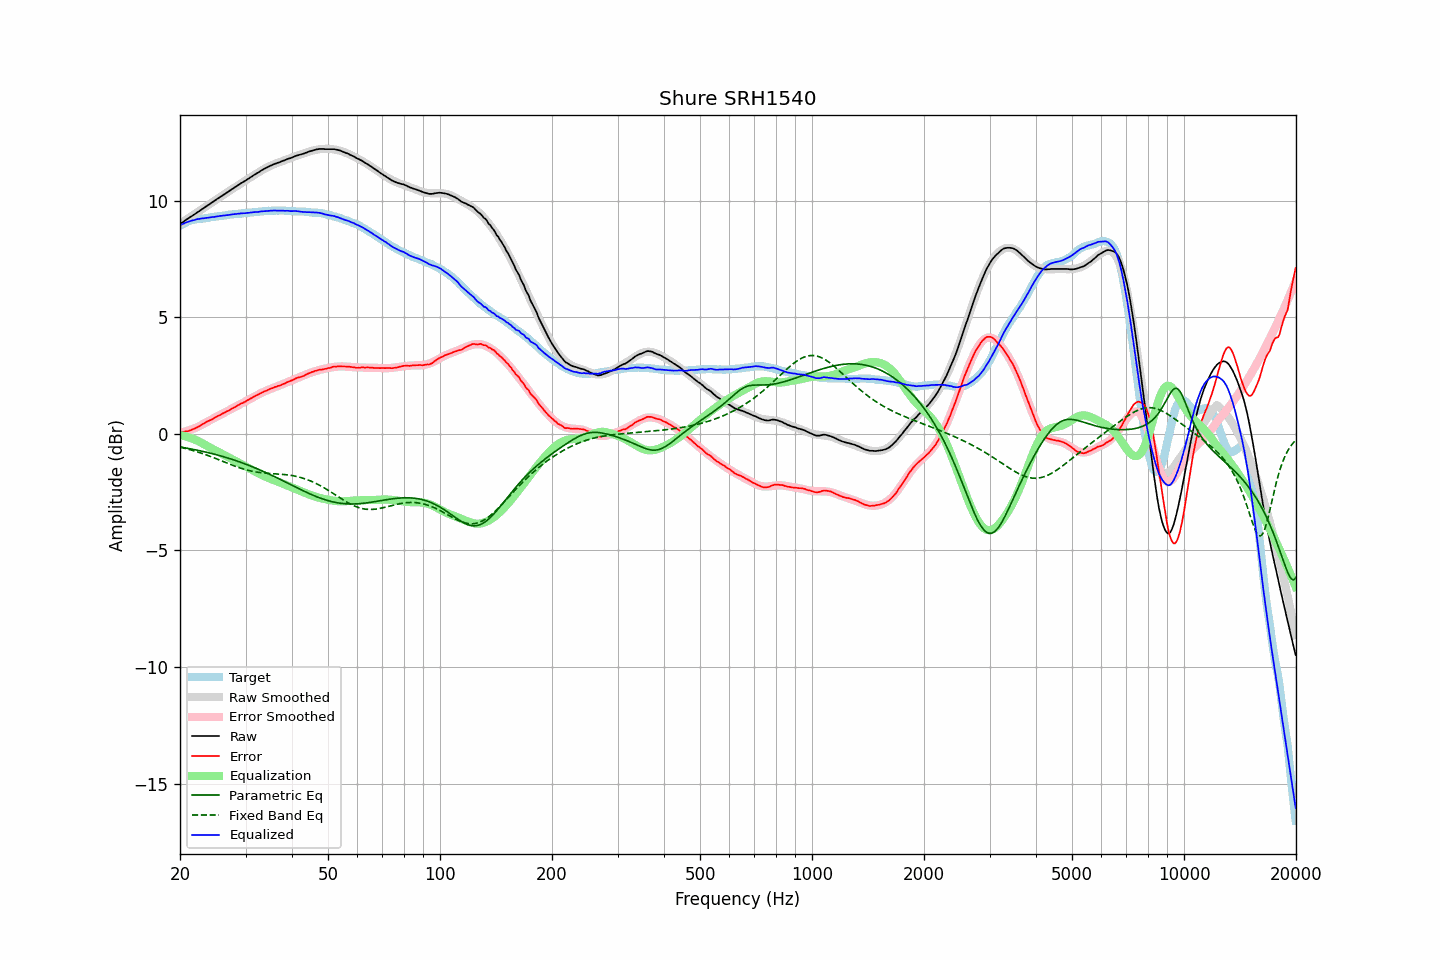

The data file committed next to this chart (first rows):
frequency, raw, error, smoothed, error_smoothed, equalization, parametric_eq, fixed_band_eq, equalized_raw, equalized_smoothed, target
20.00, 9.00, 0.07, 9.01, 0.05, -0.05, -0.56, -0.57, 8.95, 8.96, 8.93
20.20, 9.05, 0.08, 9.05, 0.07, -0.07, -0.57, -0.59, 8.99, 8.99, 8.97
20.40, 9.10, 0.08, 9.10, 0.08, -0.08, -0.58, -0.60, 9.01, 9.02, 9.01
20.61, 9.14, 0.10, 9.14, 0.10, -0.10, -0.60, -0.62, 9.04, 9.04, 9.04
20.81, 9.20, 0.11, 9.19, 0.12, -0.12, -0.61, -0.64, 9.08, 9.07, 9.08
21.02, 9.23, 0.12, 9.24, 0.14, -0.14, -0.62, -0.66, 9.09, 9.10, 9.12
21.23, 9.28, 0.15, 9.28, 0.16, -0.16, -0.63, -0.67, 9.12, 9.12, 9.14
21.44, 9.33, 0.17, 9.33, 0.19, -0.19, -0.65, -0.69, 9.14, 9.14, 9.16
21.66, 9.37, 0.20, 9.37, 0.21, -0.21, -0.66, -0.71, 9.16, 9.16, 9.18
21.87, 9.42, 0.23, 9.42, 0.24, -0.24, -0.68, -0.73, 9.18, 9.18, 9.19
22.09, 9.47, 0.26, 9.47, 0.27, -0.27, -0.69, -0.75, 9.20, 9.20, 9.21
22.31, 9.52, 0.30, 9.51, 0.30, -0.30, -0.70, -0.78, 9.22, 9.21, 9.22
22.54, 9.55, 0.33, 9.56, 0.33, -0.33, -0.72, -0.80, 9.22, 9.23, 9.23
22.76, 9.61, 0.37, 9.60, 0.37, -0.37, -0.73, -0.82, 9.24, 9.24, 9.23
22.99, 9.65, 0.42, 9.65, 0.41, -0.41, -0.75, -0.84, 9.25, 9.24, 9.23
23.22, 9.69, 0.45, 9.70, 0.45, -0.45, -0.76, -0.87, 9.25, 9.25, 9.24
23.45, 9.74, 0.49, 9.74, 0.48, -0.48, -0.78, -0.89, 9.26, 9.26, 9.25
23.69, 9.79, 0.53, 9.79, 0.52, -0.52, -0.80, -0.92, 9.27, 9.27, 9.26
23.92, 9.84, 0.56, 9.84, 0.56, -0.56, -0.81, -0.94, 9.28, 9.28, 9.27
24.16, 9.89, 0.59, 9.89, 0.60, -0.60, -0.83, -0.97, 9.29, 9.29, 9.29
24.40, 9.94, 0.63, 9.93, 0.63, -0.63, -0.85, -1.00, 9.30, 9.30, 9.31
24.65, 9.97, 0.67, 9.98, 0.67, -0.67, -0.87, -1.02, 9.30, 9.31, 9.31
24.89, 10.03, 0.71, 10.02, 0.71, -0.71, -0.88, -1.05, 9.32, 9.32, 9.32
25.14, 10.08, 0.75, 10.07, 0.74, -0.74, -0.90, -1.08, 9.33, 9.33, 9.33
25.39, 10.12, 0.78, 10.12, 0.78, -0.78, -0.92, -1.10, 9.34, 9.34, 9.34
25.65, 10.16, 0.81, 10.16, 0.81, -0.81, -0.94, -1.13, 9.35, 9.35, 9.35
25.91, 10.20, 0.85, 10.21, 0.85, -0.85, -0.96, -1.16, 9.35, 9.36, 9.35
26.16, 10.26, 0.89, 10.25, 0.89, -0.89, -0.98, -1.19, 9.37, 9.37, 9.36
26.43, 10.29, 0.92, 10.30, 0.92, -0.92, -1.00, -1.22, 9.37, 9.38, 9.37
26.69, 10.34, 0.97, 10.34, 0.96, -0.96, -1.02, -1.24, 9.38, 9.38, 9.38
26.96, 10.38, 0.99, 10.39, 1.00, -1.00, -1.04, -1.27, 9.39, 9.39, 9.40
27.23, 10.43, 1.03, 10.44, 1.03, -1.03, -1.06, -1.30, 9.40, 9.40, 9.41
27.50, 10.48, 1.07, 10.48, 1.07, -1.07, -1.08, -1.33, 9.41, 9.41, 9.42
27.77, 10.53, 1.11, 10.53, 1.11, -1.11, -1.11, -1.35, 9.42, 9.42, 9.41
28.05, 10.57, 1.14, 10.57, 1.14, -1.14, -1.13, -1.38, 9.43, 9.43, 9.43
28.33, 10.62, 1.18, 10.62, 1.18, -1.18, -1.15, -1.41, 9.43, 9.43, 9.43
28.62, 10.66, 1.23, 10.66, 1.22, -1.22, -1.18, -1.43, 9.45, 9.44, 9.44
28.90, 10.70, 1.26, 10.70, 1.26, -1.26, -1.20, -1.45, 9.45, 9.45, 9.45
29.19, 10.75, 1.31, 10.75, 1.29, -1.29, -1.23, -1.48, 9.46, 9.46, 9.45
29.48, 10.79, 1.32, 10.79, 1.33, -1.33, -1.25, -1.50, 9.46, 9.46, 9.47
29.78, 10.83, 1.36, 10.84, 1.37, -1.37, -1.28, -1.52, 9.47, 9.47, 9.47
30.08, 10.87, 1.39, 10.88, 1.41, -1.41, -1.30, -1.54, 9.47, 9.48, 9.48
30.38, 10.92, 1.45, 10.93, 1.44, -1.44, -1.33, -1.56, 9.48, 9.48, 9.48
30.68, 10.96, 1.47, 10.97, 1.48, -1.48, -1.36, -1.58, 9.48, 9.49, 9.50
30.99, 11.01, 1.52, 11.01, 1.52, -1.52, -1.38, -1.59, 9.50, 9.50, 9.49
31.30, 11.05, 1.55, 11.06, 1.55, -1.55, -1.41, -1.61, 9.50, 9.50, 9.50
31.61, 11.10, 1.60, 11.10, 1.59, -1.59, -1.44, -1.62, 9.51, 9.51, 9.51
31.93, 11.14, 1.63, 11.14, 1.63, -1.63, -1.47, -1.63, 9.52, 9.52, 9.52
32.24, 11.19, 1.67, 11.19, 1.66, -1.66, -1.50, -1.64, 9.52, 9.52, 9.51
32.57, 11.22, 1.69, 11.23, 1.70, -1.70, -1.53, -1.65, 9.52, 9.53, 9.53
32.89, 11.27, 1.74, 11.27, 1.74, -1.74, -1.55, -1.66, 9.54, 9.54, 9.54
33.22, 11.31, 1.77, 11.31, 1.77, -1.77, -1.59, -1.67, 9.55, 9.54, 9.54
33.55, 11.36, 1.80, 11.35, 1.80, -1.80, -1.62, -1.68, 9.55, 9.55, 9.55
33.89, 11.39, 1.84, 11.39, 1.83, -1.83, -1.65, -1.68, 9.56, 9.55, 9.56
34.23, 11.42, 1.86, 11.42, 1.86, -1.86, -1.68, -1.69, 9.56, 9.56, 9.56
34.57, 11.46, 1.89, 11.46, 1.89, -1.89, -1.71, -1.69, 9.57, 9.57, 9.57
34.92, 11.49, 1.93, 11.49, 1.92, -1.92, -1.74, -1.70, 9.57, 9.57, 9.57
35.27, 11.52, 1.95, 11.52, 1.95, -1.95, -1.77, -1.70, 9.58, 9.57, 9.57
35.62, 11.55, 1.98, 11.55, 1.97, -1.97, -1.81, -1.71, 9.58, 9.58, 9.58
35.97, 11.58, 2.01, 11.58, 2.00, -2.00, -1.84, -1.71, 9.58, 9.58, 9.58
... 635 more rows
